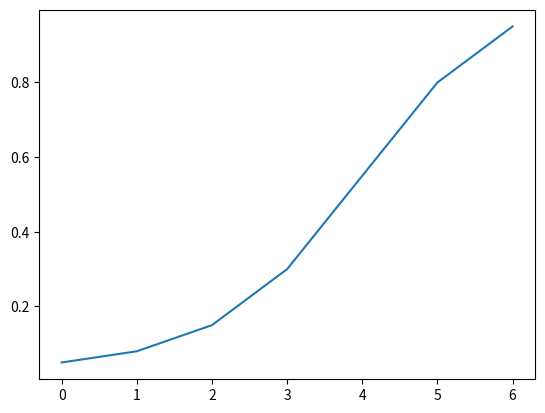
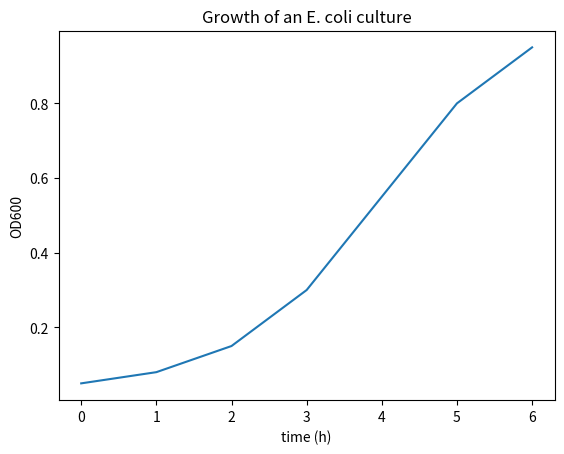
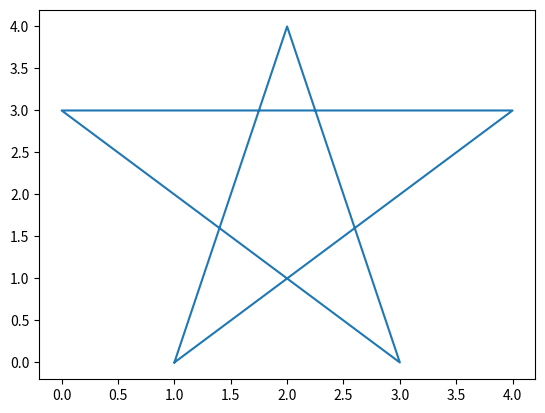
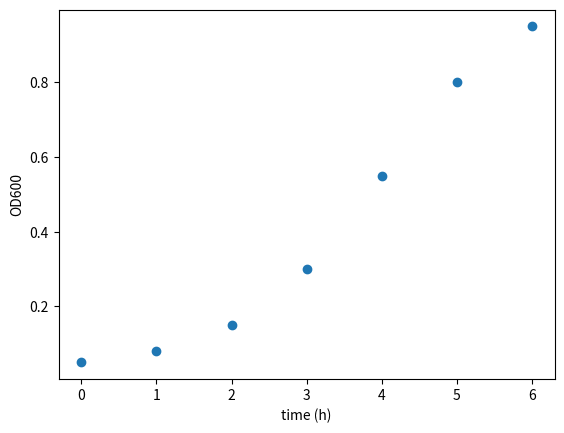
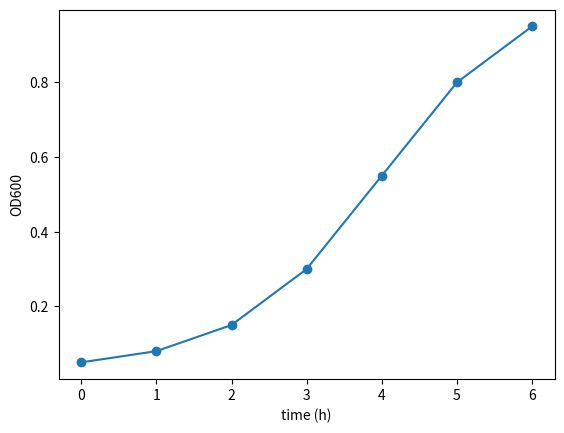
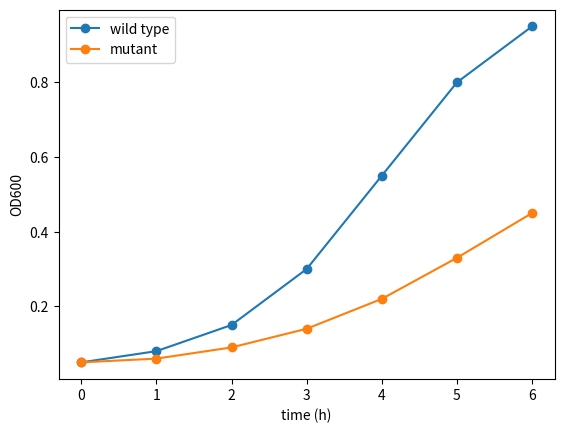

These figures' Python source, in order: (Note: this script raises an exception after producing the figures.)
import matplotlib.pyplot as plt

hours = [0, 1, 2, 3, 4, 5, 6]
od600 = [0.05, 0.08, 0.15, 0.30, 0.55, 0.80, 0.95]
plt.plot(hours, od600)

plt.plot(hours, od600)
plt.xlabel("time (h)")
plt.ylabel("OD600")
plt.title("Growth of an E. coli culture")

x = [1, 2, 3, 0, 4, 1]
y = [0, 4, 0, 3, 3, 0]
plt.plot(x, y)

plt.plot(hours, od600, "o")
plt.xlabel("time (h)")
plt.ylabel("OD600")

plt.plot(hours, od600, "o-")
plt.xlabel("time (h)")
plt.ylabel("OD600")

od600_mutant = [0.05, 0.06, 0.09, 0.14, 0.22, 0.33, 0.45]

plt.plot(hours, od600, "o-", label="wild type")
plt.plot(hours, od600_mutant, "o-", label="mutant")
plt.xlabel("time (h)")
plt.ylabel("OD600")
plt.legend()

plt.plot(od600)

plt.plot([0, 1, 2], [5, 6])

plt.plot(hours, od600, "r*:")
plt.xlabel("time (h)")
plt.ylabel("OD600")
